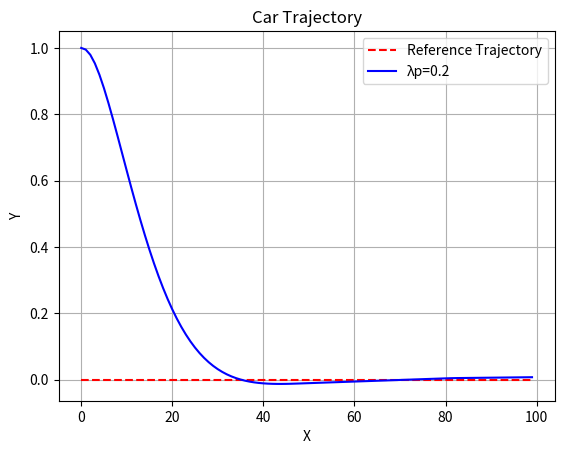

Generate this figure with matplotlib: (Note: this script raises an exception after producing the figure.)
from math import sin, cos, tan
import numpy as np
import matplotlib.pyplot as plt
import pandas as pd

def move(old_pose, d, beta, L):
    x, y, theta = old_pose

    alpha = (d / L) * tan(beta)
    R = d / alpha
    
    if abs(alpha) < 0.0001: #Move Straight
        new_x = x + d*cos(theta)
        new_y = y + d*sin(theta)
        new_theta = theta    
    else:
        cx = x - R*sin(theta)
        cy = y + R*cos(theta)        
        new_x = cx + R*sin(theta + alpha)
        new_y = cy - R*cos(theta + alpha)
        new_theta = (theta + alpha) % (2*np.pi)   

    return new_x, new_y, new_theta
    
def control_run(n, initial_state, d, lambda_p, lambda_d, L):
    x_trajectory = []
    y_trajectory = []
    orientation_trajectory = []  
    
    x,y,theta = initial_state    
    CTE = y
    CTE_tminus1 = CTE

    for _ in range (n):
        ddt_CTE = CTE-CTE_tminus1
        delta_time = 1
        beta = (-lambda_p*CTE - lambda_d*ddt_CTE)/1
        beta = max(-np.pi/4, min(beta, np.pi/4))
        
        x_trajectory.append(x)
        y_trajectory.append(y)
        orientation_trajectory.append(theta)
        
        x,y,theta = move ((x, y, theta), d, beta, L)
        CTE_tminus1 = CTE       
        CTE = y - np.sin(theta)
        
    return x_trajectory, y_trajectory, orientation_trajectory
        
n = 100
lambda_p = 0.2
lambda_d = 3.0
initial_state = (0,1,0)
L = 20.0
v = 1.0
d = 1.0

# Plotting the trajectory
x_ref = np.arange(0, n * d, d)
y_ref = np.zeros_like(x_ref)
plt.plot(x_ref, y_ref, label='Reference Trajectory',linestyle="--" ,color='red')

#Graph of Just 0.3
x_trajectory, y_trajectory, orientation_trajectory = control_run(n, initial_state, v, lambda_p, lambda_d, L)
plt.plot(x_trajectory, y_trajectory, color='blue',label=f'λp=0.2')
plt.xlabel('X')
plt.ylabel('Y')
plt.title('Car Trajectory')
plt.legend()
plt.grid(True)
plt.show()

trajectory_data = pd.DataFrame({
    'X': x_trajectory,
    'Y': y_trajectory,
    'Orientation': orientation_trajectory
})

excel_file_path = 'trajectory_data_ex1_partb.xlsx'
trajectory_data.to_excel(excel_file_path, index=False)

print(f'Trajectory data exported to {excel_file_path}')